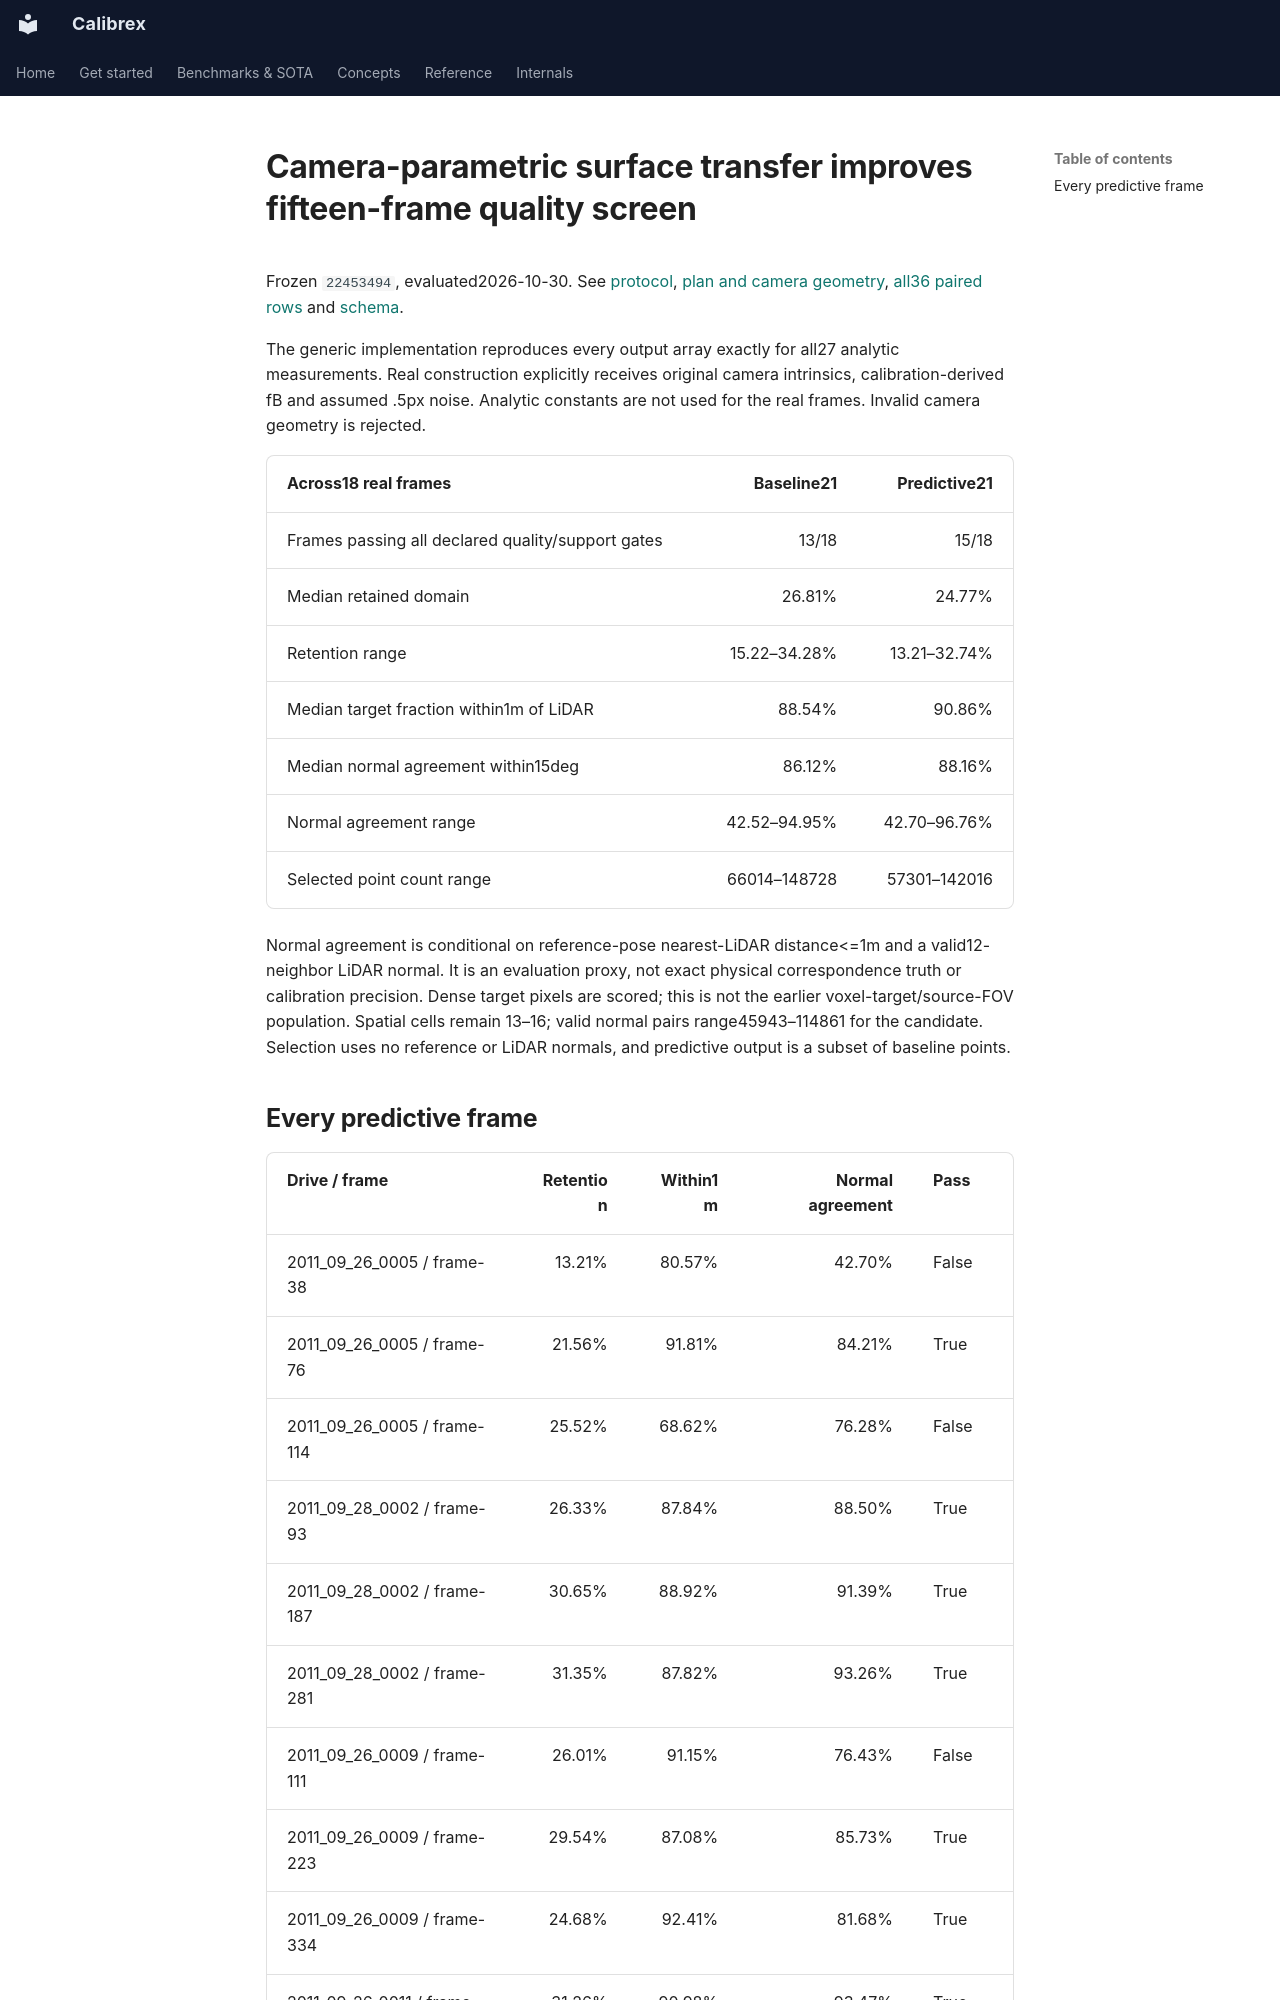

repository: rsasaki0109/Calibrex · page: research/real_surface_prediction_results/index.html · generator: mkdocs

# Camera-parametric surface transfer improves fifteen-frame quality screen

Frozen `22453494`, evaluated2026-10-30. See
[protocol](real_surface_prediction_protocol.md),
[plan and camera geometry](../assets/real_surface_prediction_20261030/plan.json),
[all36 paired rows](../assets/real_surface_prediction_20261030/evaluation.json) and
[schema](../assets/real_surface_prediction_20261030/evaluation.schema.json).

The generic implementation reproduces every output array exactly for all27
analytic measurements. Real construction explicitly receives original camera
intrinsics, calibration-derived fB and assumed .5px noise. Analytic constants are
not used for the real frames. Invalid camera geometry is rejected.

| Across18 real frames | Baseline21 | Predictive21 |
| --- | ---: | ---: |
| Frames passing all declared quality/support gates | 13/18 | 15/18 |
| Median retained domain | 26.81% | 24.77% |
| Retention range | 15.22–34.28% | 13.21–32.74% |
| Median target fraction within1m of LiDAR | 88.54% | 90.86% |
| Median normal agreement within15deg | 86.12% | 88.16% |
| Normal agreement range | 42.52–94.95% | 42.70–96.76% |
| Selected point count range | 66014–148728 | 57301–142016 |

Normal agreement is conditional on reference-pose nearest-LiDAR distance<=1m
and a valid12-neighbor LiDAR normal. It is an evaluation proxy, not exact physical
correspondence truth or calibration precision. Dense target pixels are scored;
this is not the earlier voxel-target/source-FOV population. Spatial cells remain
13–16; valid normal pairs range45943–114861 for the candidate. Selection uses no
reference or LiDAR normals, and predictive output is a subset of baseline points.
